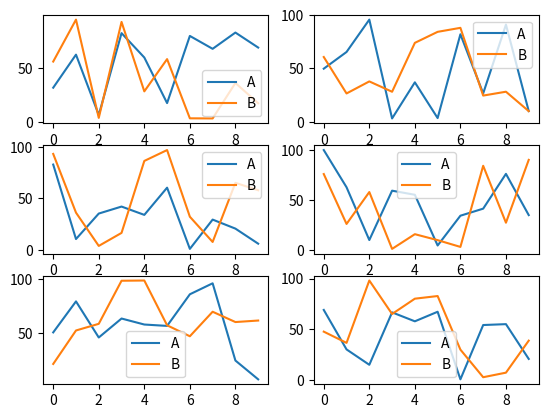

This figure's Python source:
import matplotlib.pyplot as plt
import pandas as pd
import numpy as np
# dataframe sample data
df1 = pd.DataFrame(np.random.rand(10,2)*100, columns=['A', 'B'])
df2 = pd.DataFrame(np.random.rand(10,2)*100, columns=['A', 'B'])
df3 = pd.DataFrame(np.random.rand(10,2)*100, columns=['A', 'B'])
df4 = pd.DataFrame(np.random.rand(10,2)*100, columns=['A', 'B'])
df5 = pd.DataFrame(np.random.rand(10,2)*100, columns=['A', 'B'])
df6 = pd.DataFrame(np.random.rand(10,2)*100, columns=['A', 'B'])

#define number of rows and columns for subplots
nrow=3
ncol=2

# make a list of all dataframes 
df_list = [df1 ,df2, df3, df4, df5, df6]
fig, axes = plt.subplots(nrow, ncol)

# plot counter
count=0
for r in range(nrow):
    for c in range(ncol):
        df_list[count].plot(ax=axes[r,c])
        count+=1

plt.show